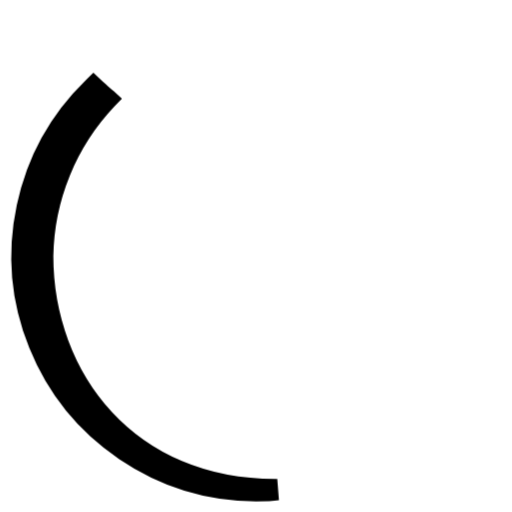
t = 0.00 s
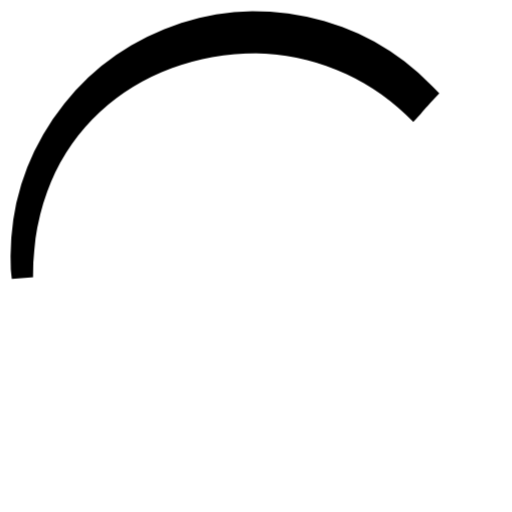
t = 0.15 s
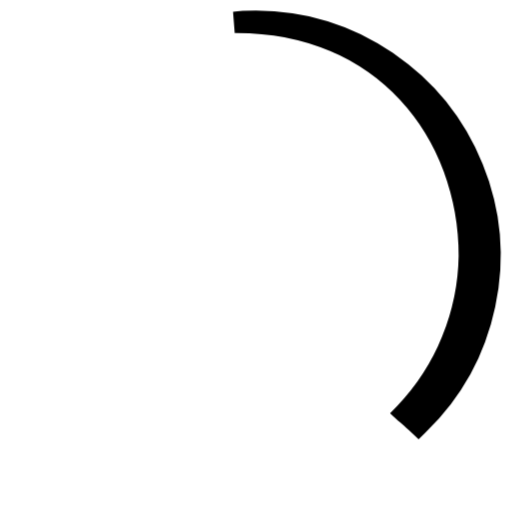
t = 0.30 s
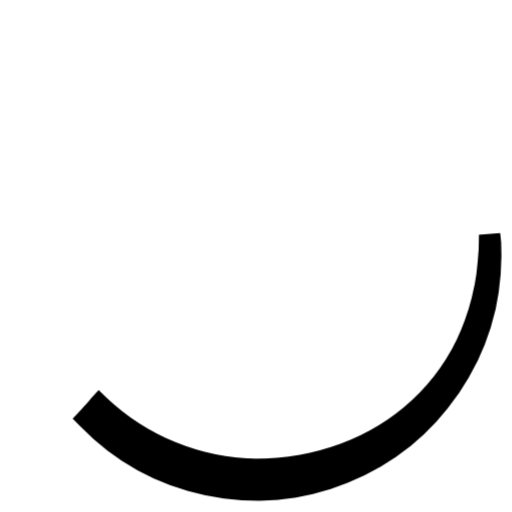
t = 0.45 s

The animated SVG that drew these frames (rendered in a browser with its animation timeline set to each time). Animation: 1 CSS @keyframes rule; one cycle of 0.60 s, repeats indefinitely.

<svg width="24" height="24" viewBox="0 0 24 24" xmlns="http://www.w3.org/2000/svg" fill="currentColor" stroke="currentColor"><style>.spinner_Pcrv{transform-origin:center;animation:spinner_xeMo .6s linear infinite}@keyframes spinner_xeMo{100%{transform:rotate(360deg)}}</style><path class="spinner_Pcrv" d="M2,12A10.94,10.94,0,0,1,5,4.65c-.21-.19-.42-.36-.62-.55h0A11,11,0,0,0,12,23c.34,0,.67,0,1-.05C6,23,2,17.74,2,12Z"/></svg>